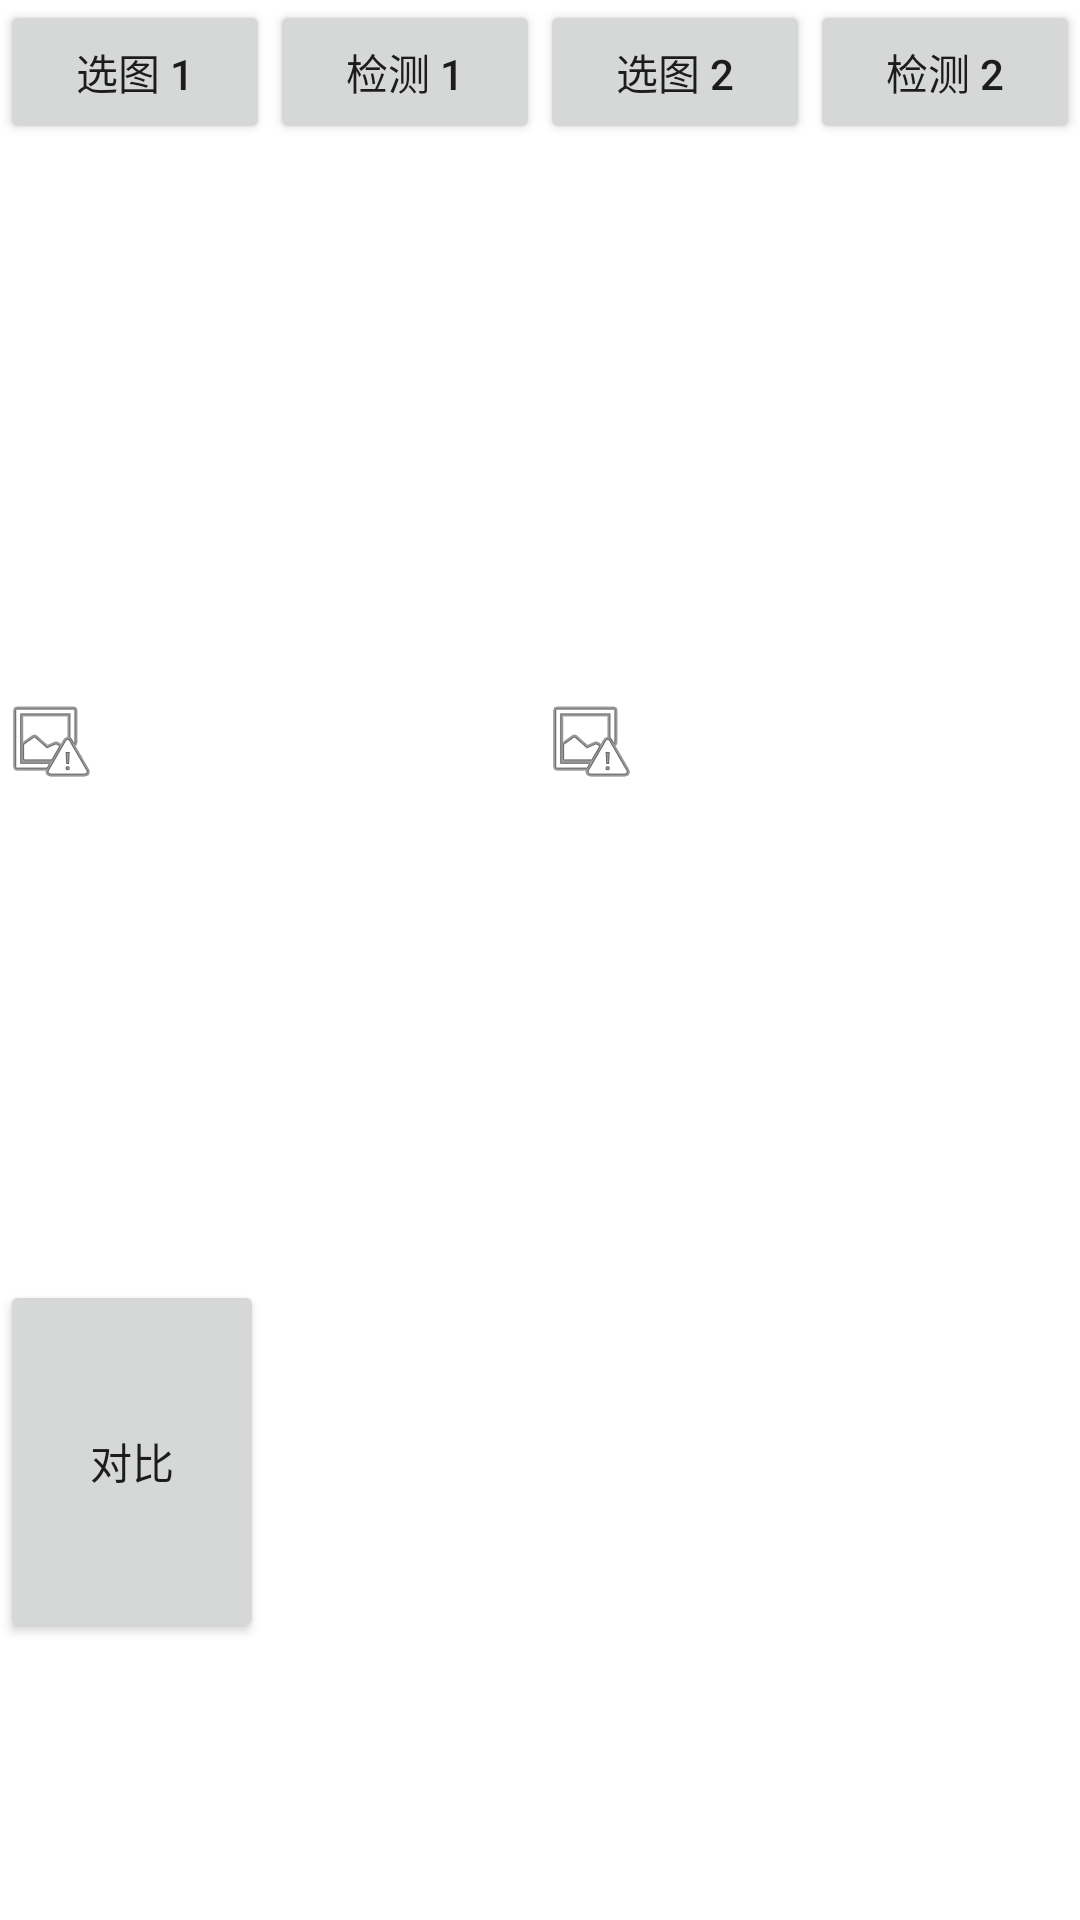

Produce the Android XML layout that renders to this screen, including the resource entries it uses.
<!-- AndroidManifest.xml: application theme Theme.FaceRecognizeDemoNCNN -->
<!-- res/layout/activity_darbitmap.xml -->
<?xml version="1.0" encoding="utf-8"?>
<LinearLayout xmlns:android="http://schemas.android.com/apk/res/android"
    android:layout_width="fill_parent"
    android:layout_height="fill_parent" android:orientation="vertical">

    <LinearLayout android:layout_width="match_parent" android:layout_height="match_parent"
        android:orientation="vertical">

        <LinearLayout android:layout_width="fill_parent" android:layout_height="fill_parent"
            android:layout_weight="1" android:orientation="horizontal">

            <LinearLayout android:layout_width="match_parent" android:layout_height="match_parent"
                android:layout_weight="1" android:orientation="vertical">

                <LinearLayout android:layout_width="fill_parent"
                    android:layout_height="wrap_content" android:layout_weight="0"
                    android:orientation="horizontal">

                    <Button android:id="@+id/select1" android:layout_width="wrap_content"
                        android:layout_height="wrap_content" android:layout_weight="1"
                        android:text="选图 1" />

                    <Button android:id="@+id/detect1" android:layout_width="wrap_content"
                        android:layout_height="wrap_content" android:layout_weight="1"
                        android:text="检测 1" />

                </LinearLayout>

                <TextView android:id="@+id/faceInfo1" android:layout_width="match_parent"
                    android:layout_height="wrap_content" android:layout_weight="0" />

                <ImageView android:id="@+id/imageView1" android:layout_width="wrap_content"
                    android:layout_height="wrap_content" android:layout_weight="1"
                    android:src="@android:drawable/ic_menu_report_image" />

            </LinearLayout>

            <LinearLayout android:layout_width="match_parent" android:layout_height="match_parent"
                android:layout_weight="1" android:orientation="vertical">

                <LinearLayout android:layout_width="fill_parent"
                    android:layout_height="wrap_content" android:layout_weight="0"
                    android:orientation="horizontal">

                    <Button android:id="@+id/select2" android:layout_width="wrap_content"
                        android:layout_height="wrap_content" android:layout_weight="1"
                        android:text="选图 2" />

                    <Button android:id="@+id/detect2" android:layout_width="wrap_content"
                        android:layout_height="wrap_content" android:layout_weight="1"
                        android:text="检测 2" />
                </LinearLayout>

                <TextView android:id="@+id/faceInfo2" android:layout_width="match_parent"
                    android:layout_height="wrap_content" android:layout_weight="0" />

                <ImageView android:id="@+id/imageView2" android:layout_width="wrap_content"
                    android:layout_height="wrap_content" android:layout_weight="1"
                    android:src="@android:drawable/ic_menu_report_image" />

            </LinearLayout>

        </LinearLayout>

        <LinearLayout android:layout_width="fill_parent" android:layout_height="fill_parent"
            android:layout_weight="2" android:orientation="vertical">

            <LinearLayout android:layout_width="match_parent" android:layout_height="match_parent"
                android:layout_weight="1" android:orientation="vertical">

                <Button android:id="@+id/facecmp" android:layout_width="wrap_content"
                    android:layout_height="wrap_content" android:layout_weight="1"
                    android:text="对比" />

                <TextView android:id="@+id/textView1" android:layout_width="match_parent"
                    android:layout_height="wrap_content" android:layout_weight="1" />

            </LinearLayout>

        </LinearLayout>

    </LinearLayout>


</LinearLayout>
<!-- resources referenced by this layout -->
<resources>
  <style name="Theme.FaceRecognizeDemoNCNN" parent="Theme.MaterialComponents.DayNight.DarkActionBar">
          
          <item name="colorPrimary">@color/purple_500</item>
          <item name="colorPrimaryVariant">@color/purple_700</item>
          <item name="colorOnPrimary">@color/white</item>
          
          <item name="colorSecondary">@color/teal_200</item>
          <item name="colorSecondaryVariant">@color/teal_700</item>
          <item name="colorOnSecondary">@color/black</item>
          
          <item name="android:statusBarColor" tools:targetApi="l">?attr/colorPrimaryVariant</item>
          
      </style>
  <!-- not gathered from this repository: default colours our renderer supplied (Android Studio template values) -->
  <color name="purple_500">#FF6200EE</color>
  <color name="purple_700">#FF3700B3</color>
  <color name="teal_200">#FF03DAC5</color>
  <color name="teal_700">#FF018786</color>
  <color name="black">#FF000000</color>
  <color name="white">#FFFFFFFF</color>
</resources>
